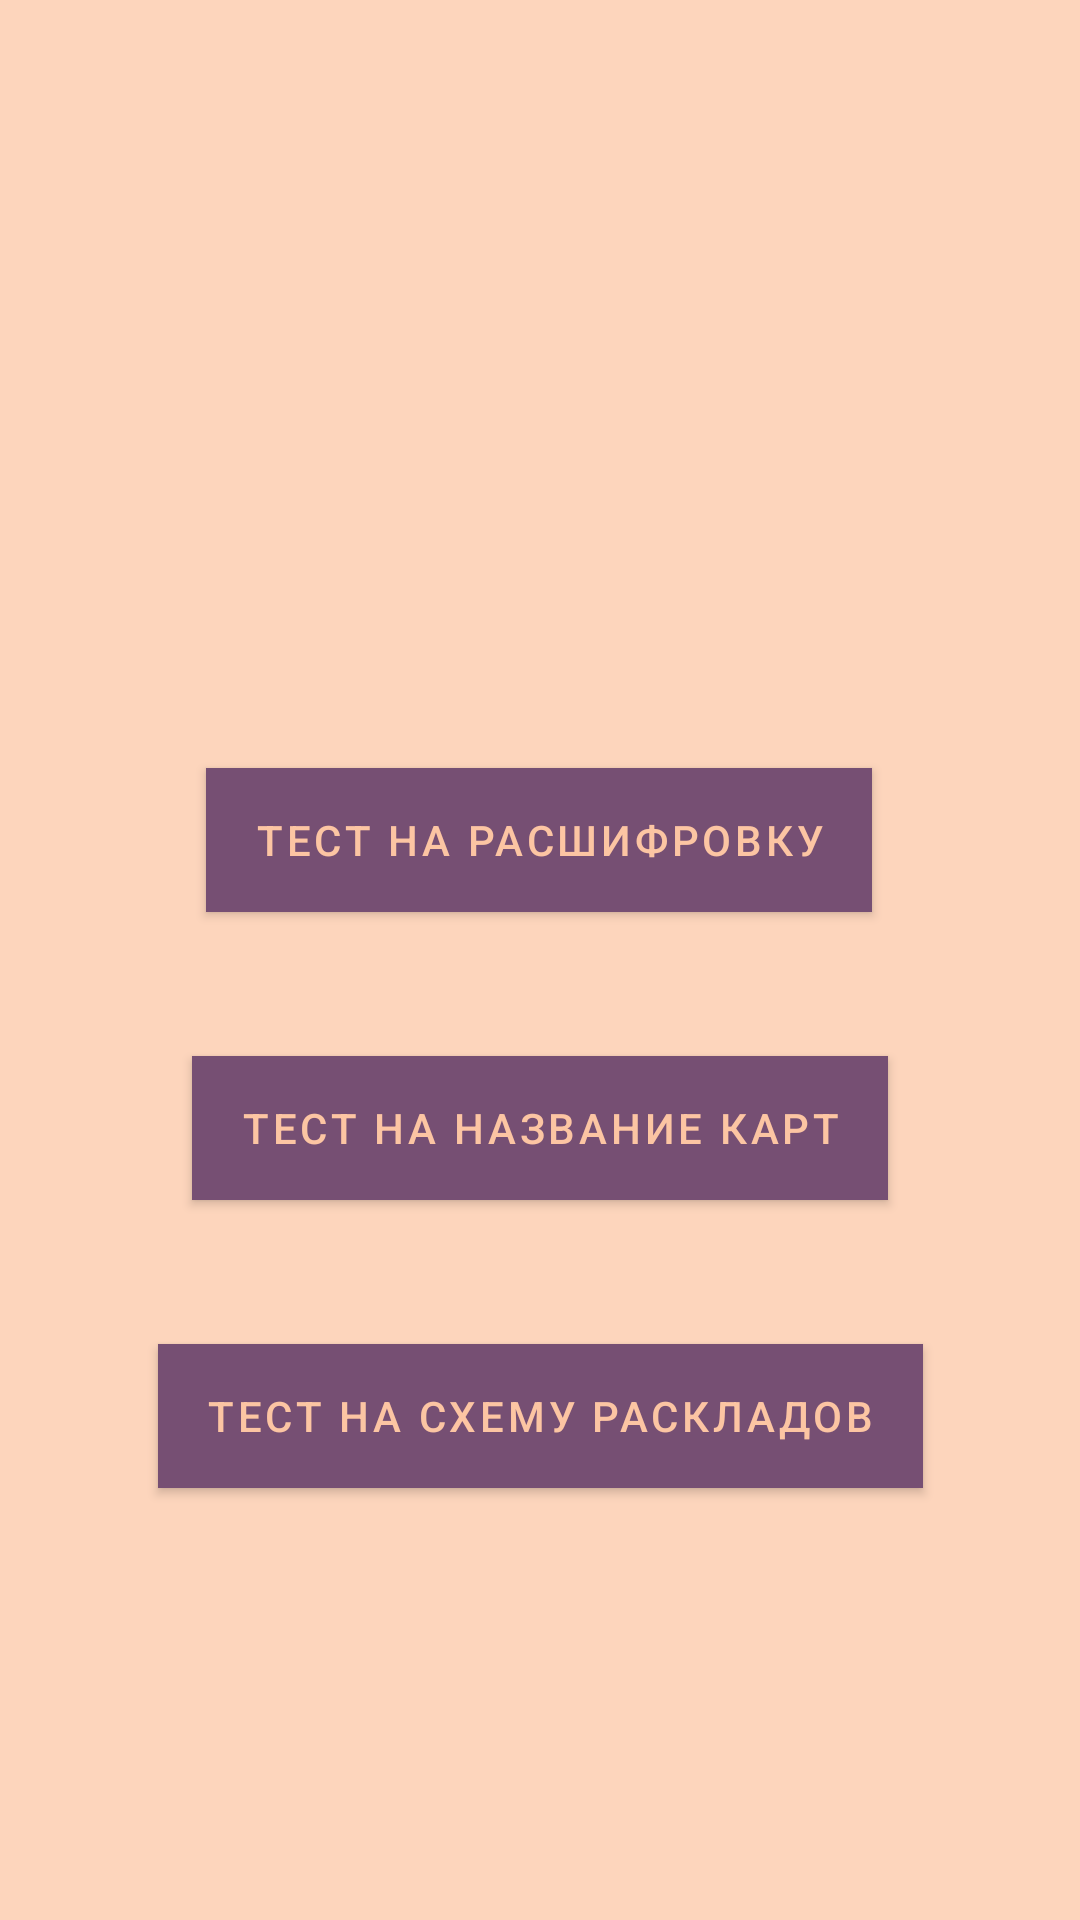

Reconstruct the res/layout file that produces this screen, plus the resources it refers to.
<!-- AndroidManifest.xml: application theme Theme.TaroTraining -->
<!-- res/layout/activity_test.xml -->
<?xml version="1.0" encoding="utf-8"?>
<androidx.constraintlayout.widget.ConstraintLayout xmlns:android="http://schemas.android.com/apk/res/android"
    xmlns:app="http://schemas.android.com/apk/res-auto"
    xmlns:tools="http://schemas.android.com/tools"
    android:layout_width="match_parent"
    android:layout_height="match_parent"
    android:background="@color/background"
    tools:context=".Test">


    <com.google.android.material.button.MaterialButton
        android:id="@+id/transcriptTest"
        android:layout_width="wrap_content"
        android:layout_height="wrap_content"
        android:layout_marginTop="256dp"
        android:background="@color/button"
        android:gravity="center"
        android:onClick="onTranscriptTestClick"
        android:shadowColor="@color/click_button"
        android:shadowDx="2"
        android:shadowDy="5"
        android:text="@string/decryption_test"
        android:textColor="@color/text_button"
        android:textSize="14sp"
        app:cornerRadius="30dp"
        app:elevation="5dp"
        app:layout_constraintEnd_toEndOf="parent"
        app:layout_constraintHorizontal_bias="0.497"
        app:layout_constraintLeft_toLeftOf="parent"
        app:layout_constraintRight_toRightOf="parent"
        app:layout_constraintStart_toStartOf="parent"
        app:layout_constraintTop_toTopOf="parent"
        app:rippleColor="@color/click_button" />

    <com.google.android.material.button.MaterialButton
        android:id="@+id/nameTest"
        android:layout_width="wrap_content"
        android:layout_height="wrap_content"
        android:layout_marginTop="48dp"
        android:background="@color/button"
        android:gravity="center"
        android:onClick="onNameTestClick"
        android:shadowColor="@color/click_button"
        android:shadowDx="2"
        android:shadowDy="5"
        android:text="@string/test_name"
        android:textColor="@color/text_button"
        android:textSize="14sp"
        app:cornerRadius="30dp"
        app:elevation="5dp"
        app:layout_constraintEnd_toEndOf="parent"
        app:layout_constraintStart_toStartOf="parent"
        app:layout_constraintTop_toBottomOf="@+id/transcriptTest"
        app:rippleColor="@color/click_button" />

    <com.google.android.material.button.MaterialButton
        android:id="@+id/situationSchemaTest"
        android:layout_width="wrap_content"
        android:layout_height="wrap_content"
        android:layout_marginTop="48dp"
        android:background="@color/button"
        android:gravity="center"
        android:onClick="onSituationSchemaTestClick"
        android:shadowColor="@color/click_button"
        android:shadowDx="2"
        android:shadowDy="5"
        android:text="@string/circuit_test"
        android:textColor="@color/text_button"
        android:textSize="14sp"
        app:cornerRadius="30dp"
        app:elevation="5dp"
        app:layout_constraintEnd_toEndOf="parent"
        app:layout_constraintRight_toRightOf="parent"
        app:layout_constraintStart_toStartOf="parent"
        app:layout_constraintTop_toBottomOf="@+id/nameTest" />

</androidx.constraintlayout.widget.ConstraintLayout>
<!-- resources referenced by this layout -->
<resources>
  <color name="background">#FDD5BC</color>
  <color name="button">#764F73</color>
  <color name="click_button">#61395F</color>
  <color name="text_button">#FCC5A3</color>
  <string name="circuit_test">Тест на схему раскладов</string>
  <string name="decryption_test">Тест на расшифровку</string>
  <string name="test_name">Тест на название карт</string>
  <style name="Theme.TaroTraining" parent="Theme.MaterialComponents.DayNight.NoActionBar">
          
          <item name="colorPrimary">@color/button</item>
          <item name="colorPrimaryVariant">@color/button</item>
          <item name="colorOnPrimary">@color/white</item>
          <item name="android:navigationBarColor" tools:targetApi="lollipop">@color/background</item>
  
  
          
          <item name="colorSecondary">#61395F</item>
          <item name="colorSecondaryVariant">@color/teal_700</item>
          <item name="colorOnSecondary">@color/black</item>
          
          <item name="android:statusBarColor" tools:targetApi="l">?attr/colorPrimaryVariant</item>
          
      </style>
  <color name="white">#FFFFFFFF</color>
  <color name="teal_700">#FF018786</color>
  <color name="black">#FF000000</color>
</resources>
